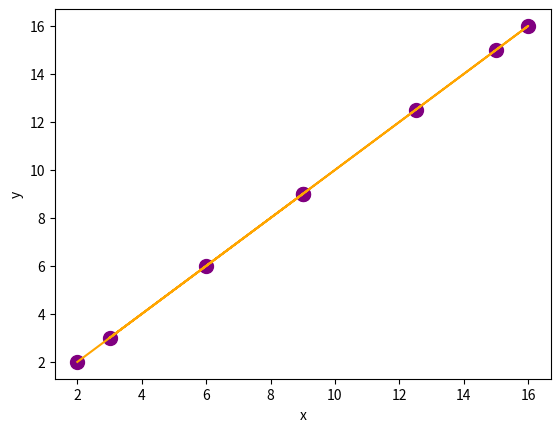

Python code for this plot:
# Python3.7.3

import numpy as np 
import matplotlib.pyplot as plt

  
def estimate_coeff(x, y): 
    # number of observations/points 
    n = np.size(x) 
  
    # mean of x and y vector 
    mean_x, mean_y = np.mean(x), np.mean(y) 
  
    # calculating cross-deviation and deviation about x 
    SS_xy = np.sum(y*x) - n*mean_y*mean_x 
    SS_xx = np.sum(x*x) - n*mean_x*mean_x 
  
    # calculating regression coefficients 
    a_1 = SS_xy / SS_xx 
    a_0 = mean_y - a_1*mean_x 
  
    return(a_0, a_1) 
  
def plot_regression_line(x, y, a): 
    # plotting the actual points as scatter plot 
    plt.scatter(x, y, color = "purple", 
               marker = "o", s = 100) 
  
    # predicted response vector 
    y_predict = a[0] + a[1]*x 
  
    # plotting the regression line 
    plt.plot(x, y_predict, color = "orange") 
  
    # putting labels 
    plt.xlabel('x') 
    plt.ylabel('y') 
  
    # function to show plot 
    plt.show()
    
  
def main(): 
    # observations 
    x = np.array([9, 6, 3, 16, 15, 12.5, 9, 2]) 
    y = np.array([9, 6, 3, 16, 15, 12.5, 9, 2])
  
    # estimating coefficients 
    b = estimate_coeff(x, y) 
    print("Estimated coefficients:\nb_0 = {}  \
\nb_1 = {}".format(b[0], b[1])) 
  
    # plotting regression line 
    plot_regression_line(x, y, b) 
  
if __name__ == "__main__": 
    main() 
